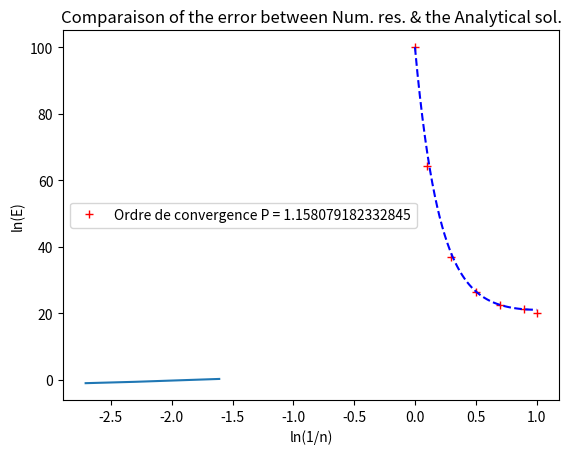

Source code (Python):
# -*- coding: utf-8 -*-
""" LAP1 """
import numpy as np
from numpy.linalg import solve
import matplotlib.pyplot as plt

""" Ecrit par """
""" [redacted] """
""" [redacted] """

""" Example 4.3 """
""" Cooling of a circular fin by means of convective heat transfer along its length. """

""" Function to calculate the temperature and the distance where the temperature is calculated"""
""" Explanation of the different parameters :
# n is the number of points
# L is the distance of the rod en meter [m]
# k is the Thermal conductivity [W/m.K]
# A is the cross-section of the rod [m^2]
# Ta and Tb are the temperature respectively at the begining and the end of the rod"""

def Temperature(n,L,n2,Ta,Tb):    
    """ Calculated constants """
    dx = L/n; # Distance between nodes [m] 
    TaD = Ta - 273.15; # Temperature at the beginning in degres [°C] 
    TbD = Tb - 273.15; # Temperature at the end in degres [°C] 
    
    
    """ Discretised equation for nodal points 2,3 & 4 : apTp = awTw + aeTe + Su"""
    aw = 1/dx;
    ae = 1/dx;
    Sp = -n2*dx;
    Su = n2*dx*Ta;
    ap = aw + ae - Sp;
    
    """ Discretised equation for nodal point 1 (boundary nodes) : apTp = awTw + aeTe + Su"""
    aw1 = 0;
    ae1 = 1/dx;
    Su1 = n2*dx*Ta + 2*Tb/dx;
    Sp1 = -n2*dx-2/dx
    ap1 = aw1 + ae1 - Sp1;
    
    """ Discretised equation for nodal point 5 (boundary nodes) : apTp = awTw + aeTe + Su"""
    aw5 = 1/dx;
    ae5 = 0;
    Su5 =n2*dx*Ta;
    Sp5 = -n2*dx
    ap5 = aw5 + ae5 - Sp5;
    
    
    
    """ Equation's system assembly """
    i = 0;
    j = dx/2;
    X = np.zeros((n+2,1));
    M = np.zeros((n,n));
    S = np.zeros((n,1));
    
    while i < n :
        if i == 0 :
            M[i,i] = ap1
            M[i,i+1] = -ae1
            S[i,:] = Su1
            X[i+1,:] = j
        if i == n-1 :
            M[i,i] = ap5
            M[i,i-1] = -aw5
            S[i,:] = Su5
            X[i+2,:] = j + dx/2
        if i > 0 and i < n-1:
            M[i,i] = ap
            M[i,i+1] = -aw
            M[i,i-1] = -ae
            S[i,:] = Su
            X[i+1,:] = j
            X[i+2,:] = j + dx
        i = i+1
        j = j + dx
    
    """ System Solutions """
    t = solve(M,S)-273.15;
    T = [[TbD]] + t.tolist() + [[TaD]];
    return T,X

""" Resolution of the exercise """
""" 
# Display the numerical solution and the analytical solution on the same graph
# Find the error between the analytical and the numerical solution
# Display the evolution ov the error with the number of points (n)
"""
""" Constants """
L = 1; # Rod distance in meters [m]
n = [5,10,15]; # Number of nodes [nb] 
q = 1000e3; # Heat Generation [W/m^3]
n2 = np.array(n)**2; # n^2 = h.P/k.A [m^(-2)] 
Ta = 293.15; # Ambiant Temperature in degres [K]
Tb = 373.15; # Temperature at the end in degres [K]
TaD = Ta - 273.15; # Temperature at the beginning in degres [°C] 
TbD = Tb - 273.15; # Temperature at the end in degres [°C] 

""" Numerical solution """
T = []
X = []
for i in range(len(n)):
    Tt,Xx = Temperature(n[i],L,n2[i],Ta,Tb)
    T.append(Tt)
    X.append(Xx)

""" Anaytical solution """
""" Exact Solution : (T-Ta)/(Tb-Ta) = cosh(n.(L-x))/cosh(nL) """
x = np.linspace(0,L,50);
y = TaD + (TbD-TaD)*(np.cosh(n[0]*(L-x))/np.cosh(n[0]*L));

""" Errors """
N = np.zeros(len(n))
for i in range(len(n)):
    Ttheo=[]
    S=0
    for j in range(len(X[i])):
        Ttheo.append((TaD + (TbD-TaD)*(np.cosh(n[i]*(L-X[i][j]))/np.cosh(n[i]*L))))
        S = S + abs(Ttheo[j] - T[i][j])
        N[i] = 1/n[i]*S

P = np.log(N[-1]/N[0])/np.log(n[0]/n[-1]);

""" Graphs """
plt.grid()
plt.title('Comparaison of the Num. res. w/ the Analytical sol.')
plt.xlabel('Distance [m]')
plt.ylabel('Temperature [°C]')
plt.plot(X[0],T[0],'r+',x,y,'b--');
plt.legend(['Numerical','Analytical']);
plt.show()

plt.grid()
plt.title('Comparaison of the error between Num. res. & the Analytical sol.');
plt.xlabel('ln(1/n)');
plt.ylabel('ln(E)');
plt.plot(np.log(1/np.array(n)),np.log(N));
plt.legend(['Ordre de convergence P = {}'.format(P) ]);
plt.show()
